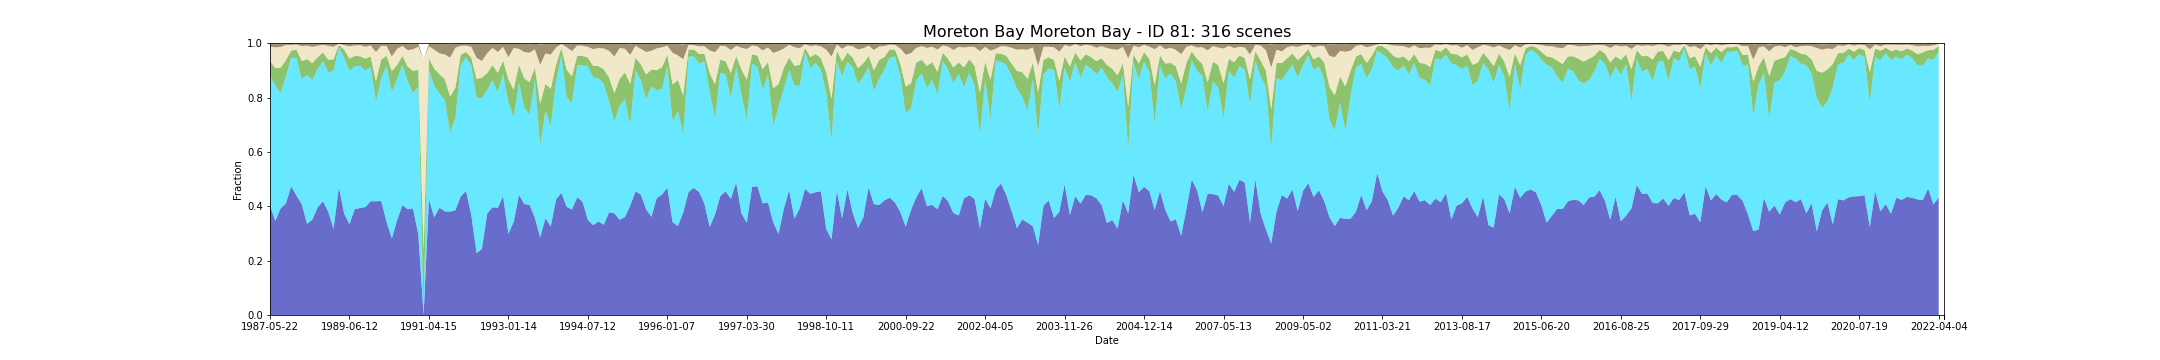

The file beside this chart, header and first rows:
feature_id, water, wet, bs, pv, npv, pc_missing, date, s3_csv_path, display_time
81, 0.4019, 0.4795, 0.01188, 0.05328, 0.05217, 0.0, 1987-05-22T23:06:08Z, s3://dea-public-data-dev/projects/WIT/Ra…, 1987-05-22
81, 0.3462, 0.4979, 0.01342, 0.0645, 0.07633, 0.004789, 1987-09-11T23:08:53Z, s3://dea-public-data-dev/projects/WIT/Ra…, 1987-09-11
81, 0.392, 0.4244, 0.01169, 0.09341, 0.07659, 0.0, 1987-12-16T23:10:41Z, s3://dea-public-data-dev/projects/WIT/Ra…, 1987-12-16
81, 0.4107, 0.4675, 0.005229, 0.05887, 0.05644, 0.0, 1988-01-01T23:10:57Z, s3://dea-public-data-dev/projects/WIT/Ra…, 1988-01-01
81, 0.473, 0.4738, 0.005969, 0.02633, 0.02029, 0.0, 1988-01-17T23:11:14Z, s3://dea-public-data-dev/projects/WIT/Ra…, 1988-01-17
81, 0.4397, 0.5053, 0.003836, 0.03092, 0.01946, 0.0, 1988-02-18T23:11:47Z, s3://dea-public-data-dev/projects/WIT/Ra…, 1988-02-18
81, 0.4071, 0.4612, 0.009339, 0.06576, 0.05516, 0.0, 1988-03-05T23:11:57Z, s3://dea-public-data-dev/projects/WIT/Ra…, 1988-03-05
81, 0.3357, 0.5481, 0.00762, 0.0577, 0.04962, 0.0, 1988-04-22T23:12:16Z, s3://dea-public-data-dev/projects/WIT/Ra…, 1988-04-22
81, 0.3506, 0.514, 0.01195, 0.06187, 0.06011, 0.0, 1988-05-24T23:12:34Z, s3://dea-public-data-dev/projects/WIT/Ra…, 1988-05-24
81, 0.3965, 0.5095, 0.00808, 0.04263, 0.04239, 0.0, 1988-06-09T23:12:39Z, s3://dea-public-data-dev/projects/WIT/Ra…, 1988-06-09
81, 0.4184, 0.515, 0.005871, 0.03242, 0.0276, 0.0, 1988-08-28T23:12:54Z, s3://dea-public-data-dev/projects/WIT/Ra…, 1988-08-28
81, 0.3798, 0.5129, 0.008521, 0.04599, 0.05177, 0.0, 1988-09-29T23:12:45Z, s3://dea-public-data-dev/projects/WIT/Ra…, 1988-09-29
81, 0.3169, 0.582, 0.01206, 0.04228, 0.04584, 0.004477, 1989-04-09T23:11:15Z, s3://dea-public-data-dev/projects/WIT/Ra…, 1989-04-09
81, 0.4698, 0.5157, 0.001863, 0.008597, 0.00391, 0.004009, 1989-04-25T23:10:57Z, s3://dea-public-data-dev/projects/WIT/Ra…, 1989-04-25
81, 0.3726, 0.5739, 0.006725, 0.02957, 0.01661, 0.001822, 1989-05-27T23:10:28Z, s3://dea-public-data-dev/projects/WIT/Ra…, 1989-05-27
81, 0.3342, 0.5641, 0.00999, 0.04518, 0.04558, 0.001926, 1989-06-12T23:10:05Z, s3://dea-public-data-dev/projects/WIT/Ra…, 1989-06-12
81, 0.39, 0.5251, 0.00718, 0.03807, 0.03876, 0.002707, 1989-07-14T23:09:29Z, s3://dea-public-data-dev/projects/WIT/Ra…, 1989-07-14
81, 0.3934, 0.5233, 0.006396, 0.03532, 0.0407, 0.001822, 1989-07-30T23:09:11Z, s3://dea-public-data-dev/projects/WIT/Ra…, 1989-07-30
81, 0.3972, 0.5026, 0.01177, 0.04321, 0.04404, 0.002291, 1989-09-16T23:07:56Z, s3://dea-public-data-dev/projects/WIT/Ra…, 1989-09-16
81, 0.4185, 0.4921, 0.007396, 0.04044, 0.04069, 0.002186, 1989-10-18T23:07:04Z, s3://dea-public-data-dev/projects/WIT/Ra…, 1989-10-18
81, 0.4185, 0.3663, 0.03064, 0.07517, 0.1079, 0.01859, 1989-12-21T23:05:22Z, s3://dea-public-data-dev/projects/WIT/Ra…, 1989-12-21
81, 0.4193, 0.4521, 0.008094, 0.06872, 0.05031, 0.0009891, 1990-03-11T23:02:46Z, s3://dea-public-data-dev/projects/WIT/Ra…, 1990-03-11
81, 0.3425, 0.573, 0.009029, 0.03844, 0.03612, 0.005622, 1990-05-30T23:02:17Z, s3://dea-public-data-dev/projects/WIT/Ra…, 1990-05-30
81, 0.2813, 0.5395, 0.04741, 0.07594, 0.05445, 0.0644, 1990-06-15T23:02:16Z, s3://dea-public-data-dev/projects/WIT/Ra…, 1990-06-15
81, 0.3487, 0.5197, 0.01924, 0.05176, 0.05914, 0.01161, 1990-07-01T23:02:16Z, s3://dea-public-data-dev/projects/WIT/Ra…, 1990-07-01
81, 0.4043, 0.5156, 0.008905, 0.03345, 0.03687, 0.009787, 1990-08-02T23:02:07Z, s3://dea-public-data-dev/projects/WIT/Ra…, 1990-08-02
81, 0.389, 0.4708, 0.02395, 0.0541, 0.06033, 0.01374, 1990-09-03T23:01:57Z, s3://dea-public-data-dev/projects/WIT/Ra…, 1990-09-03
81, 0.3918, 0.4252, 0.0199, 0.08159, 0.07929, 0.001666, 1990-10-21T23:01:39Z, s3://dea-public-data-dev/projects/WIT/Ra…, 1990-10-21
81, 0.2958, 0.545, 0.01121, 0.06136, 0.08514, 0.004581, 1990-12-08T23:01:24Z, s3://dea-public-data-dev/projects/WIT/Ra…, 1990-12-08
81, 0.0, 0.01124, 0.0, 0.2251, 0.7039, 0.0, 1990-12-24T23:01:45Z, s3://dea-public-data-dev/projects/WIT/Ra…, 1990-12-24
81, 0.4263, 0.4757, 0.01009, 0.04174, 0.0452, 0.008277, 1991-04-15T23:04:03Z, s3://dea-public-data-dev/projects/WIT/Ra…, 1991-04-15
81, 0.3594, 0.4842, 0.0222, 0.06242, 0.07016, 0.01411, 1991-07-20T23:05:31Z, s3://dea-public-data-dev/projects/WIT/Ra…, 1991-07-20
81, 0.3946, 0.4211, 0.03504, 0.07011, 0.07701, 0.01442, 1991-08-21T23:05:42Z, s3://dea-public-data-dev/projects/WIT/Ra…, 1991-08-21
81, 0.3811, 0.4092, 0.03907, 0.07715, 0.09104, 0.008486, 1991-09-06T23:05:56Z, s3://dea-public-data-dev/projects/WIT/Ra…, 1991-09-06
81, 0.3802, 0.2906, 0.04932, 0.1335, 0.1429, 0.001926, 1991-09-22T23:06:04Z, s3://dea-public-data-dev/projects/WIT/Ra…, 1991-09-22
81, 0.3856, 0.3408, 0.01385, 0.1095, 0.1479, 0.009423, 1991-10-08T23:06:10Z, s3://dea-public-data-dev/projects/WIT/Ra…, 1991-10-08
81, 0.4363, 0.484, 0.008652, 0.03693, 0.03332, 0.002915, 1992-04-17T23:06:04Z, s3://dea-public-data-dev/projects/WIT/Ra…, 1992-04-17
81, 0.4562, 0.4914, 0.008445, 0.02035, 0.02322, 0.03441, 1992-06-04T23:05:37Z, s3://dea-public-data-dev/projects/WIT/Ra…, 1992-06-04
81, 0.3673, 0.5499, 0.01222, 0.02945, 0.04045, 0.008017, 1992-06-20T23:05:24Z, s3://dea-public-data-dev/projects/WIT/Ra…, 1992-06-20
81, 0.2275, 0.5697, 0.05231, 0.0717, 0.07702, 0.01286, 1992-07-06T23:05:13Z, s3://dea-public-data-dev/projects/WIT/Ra…, 1992-07-06
81, 0.243, 0.5558, 0.06354, 0.0744, 0.06184, 0.01869, 1992-07-22T23:05:00Z, s3://dea-public-data-dev/projects/WIT/Ra…, 1992-07-22
81, 0.3731, 0.4541, 0.03494, 0.06276, 0.07325, 0.002551, 1992-08-23T23:04:32Z, s3://dea-public-data-dev/projects/WIT/Ra…, 1992-08-23
81, 0.3964, 0.4667, 0.01562, 0.05597, 0.06401, 0.02655, 1992-09-08T23:04:19Z, s3://dea-public-data-dev/projects/WIT/Ra…, 1992-09-08
81, 0.3941, 0.4268, 0.03026, 0.06981, 0.07694, 0.0004165, 1992-09-24T23:04:01Z, s3://dea-public-data-dev/projects/WIT/Ra…, 1992-09-24
81, 0.4372, 0.45, 0.01212, 0.04887, 0.05064, 0.0003644, 1992-11-27T23:03:11Z, s3://dea-public-data-dev/projects/WIT/Ra…, 1992-11-27
81, 0.2985, 0.4836, 0.05091, 0.08465, 0.08116, 0.04217, 1993-01-14T23:03:45Z, s3://dea-public-data-dev/projects/WIT/Ra…, 1993-01-14
81, 0.3423, 0.3853, 0.01563, 0.1011, 0.1541, 0.04446, 1993-01-30T23:03:56Z, s3://dea-public-data-dev/projects/WIT/Ra…, 1993-01-30
81, 0.4422, 0.4127, 0.01899, 0.06596, 0.05884, 0.07403, 1993-03-19T23:04:17Z, s3://dea-public-data-dev/projects/WIT/Ra…, 1993-03-19
81, 0.4082, 0.3551, 0.02983, 0.1074, 0.09668, 0.002186, 1993-04-04T23:04:21Z, s3://dea-public-data-dev/projects/WIT/Ra…, 1993-04-04
81, 0.4054, 0.3312, 0.03198, 0.1204, 0.1079, 0.007444, 1993-04-20T23:04:30Z, s3://dea-public-data-dev/projects/WIT/Ra…, 1993-04-20
81, 0.3573, 0.5104, 0.0213, 0.04233, 0.06764, 0.01046, 1993-06-23T23:04:35Z, s3://dea-public-data-dev/projects/WIT/Ra…, 1993-06-23
81, 0.2861, 0.3361, 0.07476, 0.156, 0.1427, 0.01619, 1993-08-10T23:04:30Z, s3://dea-public-data-dev/projects/WIT/Ra…, 1993-08-10
81, 0.3564, 0.395, 0.03542, 0.09895, 0.112, 0.02842, 1993-08-26T23:04:29Z, s3://dea-public-data-dev/projects/WIT/Ra…, 1993-08-26
81, 0.3258, 0.3702, 0.03839, 0.1365, 0.1256, 0.08824, 1993-09-11T23:04:28Z, s3://dea-public-data-dev/projects/WIT/Ra…, 1993-09-11
81, 0.4248, 0.4364, 0.01387, 0.05996, 0.06358, 0.0, 1994-01-01T23:03:43Z, s3://dea-public-data-dev/projects/WIT/Ra…, 1994-01-01
81, 0.4494, 0.5069, 0.002633, 0.02536, 0.01522, 0.0003124, 1994-03-06T23:02:51Z, s3://dea-public-data-dev/projects/WIT/Ra…, 1994-03-06
81, 0.3983, 0.402, 0.01204, 0.1021, 0.0832, 0.002343, 1994-03-22T23:02:36Z, s3://dea-public-data-dev/projects/WIT/Ra…, 1994-03-22
81, 0.3877, 0.3931, 0.02638, 0.09752, 0.09256, 0.002967, 1994-04-23T23:02:02Z, s3://dea-public-data-dev/projects/WIT/Ra…, 1994-04-23
81, 0.4332, 0.4863, 0.007538, 0.03462, 0.03752, 0.004581, 1994-05-09T23:01:44Z, s3://dea-public-data-dev/projects/WIT/Ra…, 1994-05-09
81, 0.4166, 0.5017, 0.00837, 0.03476, 0.03775, 0.01557, 1994-06-10T23:01:08Z, s3://dea-public-data-dev/projects/WIT/Ra…, 1994-06-10
... 256 more rows
